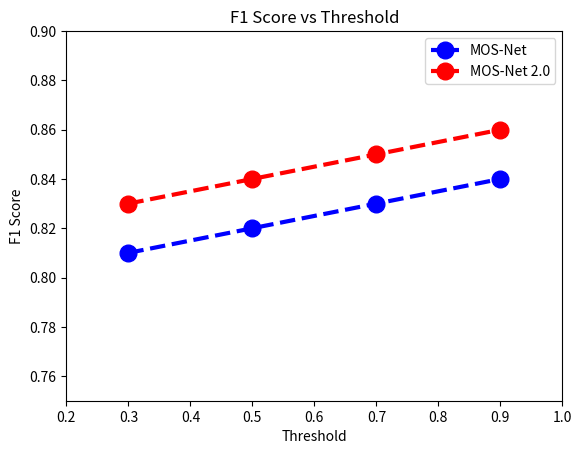

Source code (Python):
import matplotlib.pyplot as plt

# x axis values
threshold_value = [0.3, 0.5, 0.7, 0.9]

# corresponding y axis values
mosnet_f1_score = [0.81, 0.82, 0.83, 0.84]
mosnet2_f1_score = [0.83, 0.84, 0.85, 0.86]

# plotting the points
plt.plot(threshold_value, mosnet_f1_score, color='blue', linestyle='dashed', linewidth=3,
         marker='o', markerfacecolor='blue', label='MOS-Net', markersize=12)
plt.plot(threshold_value, mosnet2_f1_score, color='red', linestyle='dashed', linewidth=3,
         marker='o', markerfacecolor='red', label='MOS-Net 2.0', markersize=12)

# setting x and y axis range
plt.ylim(0.75, 0.9)
plt.xlim(0.2, 1)

# naming the x axis
plt.xlabel('Threshold')
# naming the y axis
plt.ylabel('F1 Score')

# giving a title to my graph
plt.title('F1 Score vs Threshold')

# showing legend
plt.legend()

# function to show the plot
plt.show()